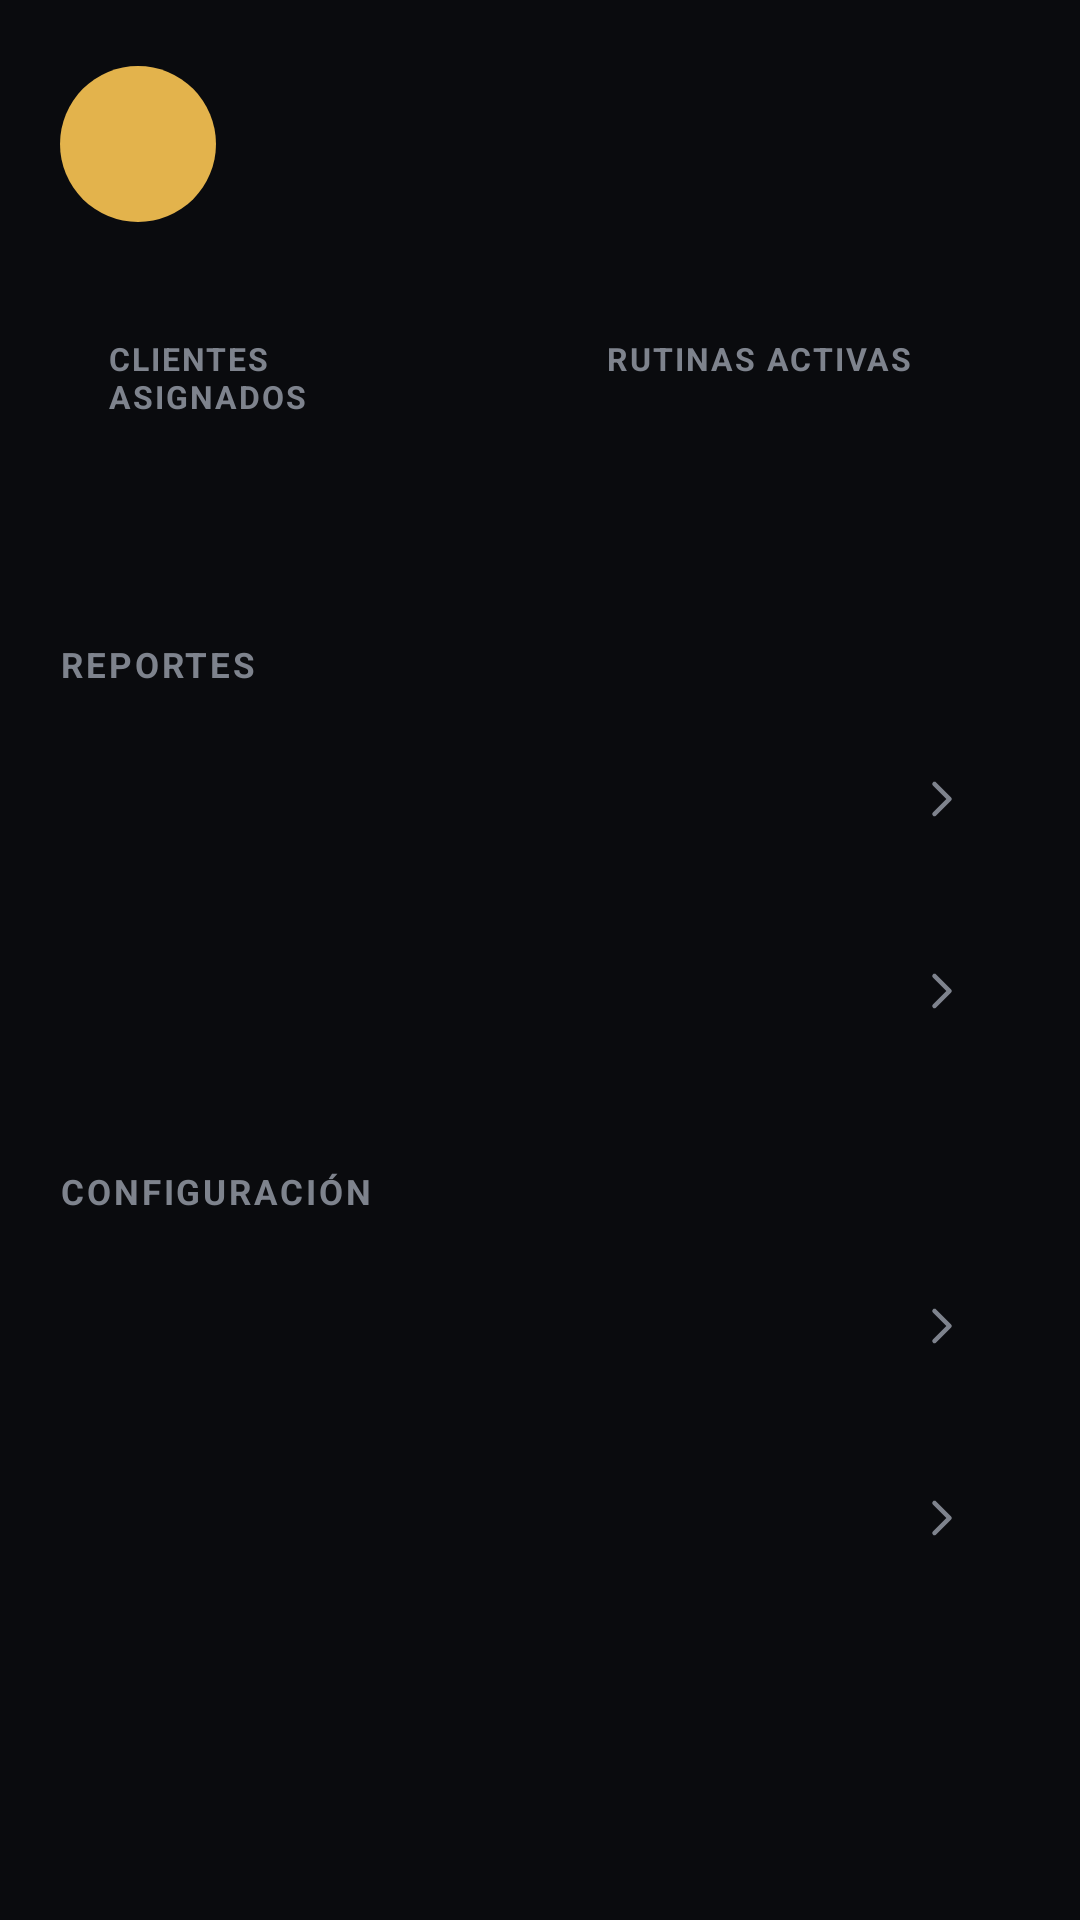

Produce the Android XML layout that renders to this screen, including the resource entries it uses.
<!-- AndroidManifest.xml: application theme Theme.Amigep -->
<!-- res/layout/fragment_perfil_entrenador.xml -->
<?xml version="1.0" encoding="utf-8"?>
<ScrollView xmlns:android="http://schemas.android.com/apk/res/android"
    android:layout_width="match_parent"
    android:layout_height="match_parent">

    <LinearLayout
        style="@style/Pantalla"
        android:layout_width="match_parent"
        android:layout_height="wrap_content"
        android:orientation="vertical"
        android:paddingTop="20dp">

        <LinearLayout
            android:layout_width="match_parent"
            android:layout_height="wrap_content"
            android:gravity="center_vertical"
            android:orientation="horizontal">

            <TextView
                android:id="@+id/peAvatar"
                style="@style/Avatar"
                android:layout_width="52dp"
                android:layout_height="52dp"
                android:textSize="17sp" />

            <LinearLayout
                android:layout_width="0dp"
                android:layout_height="wrap_content"
                android:layout_marginStart="14dp"
                android:layout_weight="1"
                android:orientation="vertical">

                <TextView
                    android:id="@+id/peNombre"
                    style="@style/Texto.Negrita"
                    android:layout_width="wrap_content"
                    android:layout_height="wrap_content"
                    android:textSize="16sp" />

                <TextView
                    android:id="@+id/peEspecialidad"
                    style="@style/Texto.Secundario"
                    android:layout_width="wrap_content"
                    android:layout_height="wrap_content" />

                <TextView
                    android:id="@+id/peEmail"
                    style="@style/Texto.Secundario"
                    android:layout_width="wrap_content"
                    android:layout_height="wrap_content" />
            </LinearLayout>
        </LinearLayout>

        <LinearLayout
            android:layout_width="match_parent"
            android:layout_height="wrap_content"
            android:layout_marginTop="20dp"
            android:orientation="horizontal">

            <LinearLayout
                style="@style/Tarjeta"
                android:layout_width="0dp"
                android:layout_height="wrap_content"
                android:layout_weight="1"
                android:orientation="vertical">

                <TextView style="@style/Texto.Etiqueta" android:layout_width="wrap_content" android:layout_height="wrap_content" android:text="Clientes asignados" />
                <TextView android:id="@+id/peClientes" style="@style/Texto.Valor" android:layout_width="wrap_content" android:layout_height="wrap_content" android:textColor="@color/dorado" android:textSize="24sp" />
            </LinearLayout>

            <Space android:layout_width="12dp" android:layout_height="1dp" />

            <LinearLayout
                style="@style/Tarjeta"
                android:layout_width="0dp"
                android:layout_height="wrap_content"
                android:layout_weight="1"
                android:orientation="vertical">

                <TextView style="@style/Texto.Etiqueta" android:layout_width="wrap_content" android:layout_height="wrap_content" android:text="Rutinas activas" />
                <TextView android:id="@+id/peRutinas" style="@style/Texto.Valor" android:layout_width="wrap_content" android:layout_height="wrap_content" android:textColor="@color/turquesa" android:textSize="24sp" />
            </LinearLayout>
        </LinearLayout>

        <TextView
            style="@style/Texto.Seccion"
            android:layout_width="wrap_content"
            android:layout_height="wrap_content"
            android:text="Reportes" />

        <include android:id="@+id/peReporteAsistencia" layout="@layout/item_opcion" />
        <include android:id="@+id/peReporteRutinas" layout="@layout/item_opcion" />

        <TextView
            style="@style/Texto.Seccion"
            android:layout_width="wrap_content"
            android:layout_height="wrap_content"
            android:text="Configuración" />

        <include android:id="@+id/peSeguridad" layout="@layout/item_opcion" />
        <include android:id="@+id/peSalir" layout="@layout/item_opcion" />
    </LinearLayout>
</ScrollView>
<!-- res/layout/item_opcion.xml (included above) -->
<?xml version="1.0" encoding="utf-8"?>
<LinearLayout xmlns:android="http://schemas.android.com/apk/res/android"
    xmlns:app="http://schemas.android.com/apk/res-auto"
    style="@style/Tarjeta"
    android:layout_width="match_parent"
    android:layout_height="wrap_content"
    android:layout_marginBottom="10dp"
    android:foreground="?attr/selectableItemBackground"
    android:gravity="center_vertical"
    android:orientation="horizontal"
    android:paddingTop="14dp"
    android:paddingBottom="14dp">

    <ImageView
        android:id="@+id/icono"
        android:layout_width="22dp"
        android:layout_height="22dp"
        android:contentDescription="@null"
        app:tint="@color/texto" />

    <TextView
        android:id="@+id/texto"
        style="@style/Texto.Negrita"
        android:layout_width="0dp"
        android:layout_height="wrap_content"
        android:layout_marginStart="14dp"
        android:layout_weight="1" />

    <TextView
        android:id="@+id/extra"
        style="@style/Insignia"
        android:layout_marginEnd="8dp"
        android:visibility="gone" />

    <ImageView
        android:id="@+id/flecha"
        android:layout_width="20dp"
        android:layout_height="20dp"
        android:contentDescription="@null"
        android:src="@drawable/ic_derecha"
        app:tint="@color/apagado" />
</LinearLayout>
<!-- resources referenced by this layout -->
<resources>
  <color name="apagado">#7E838D</color>
  <color name="dorado">#E3B34C</color>
  <color name="texto">#F2F3F5</color>
  <color name="turquesa">#2BD9A3</color>
  <style name="Avatar">
          <item name="android:layout_width">40dp</item>
          <item name="android:layout_height">40dp</item>
          <item name="android:background">@drawable/bg_avatar</item>
          <item name="android:gravity">center</item>
          <item name="android:textColor">@color/fondo</item>
          <item name="android:textStyle">bold</item>
          <item name="android:textSize">14sp</item>
      </style>
  <style name="Insignia">
          <item name="android:layout_width">wrap_content</item>
          <item name="android:layout_height">wrap_content</item>
          <item name="android:paddingStart">10dp</item>
          <item name="android:paddingEnd">10dp</item>
          <item name="android:paddingTop">3dp</item>
          <item name="android:paddingBottom">3dp</item>
          <item name="android:textSize">11sp</item>
          <item name="android:textStyle">bold</item>
      </style>
  <style name="Pantalla">
          <item name="android:paddingStart">@dimen/margen</item>
          <item name="android:paddingEnd">@dimen/margen</item>
          <item name="android:paddingTop">12dp</item>
          <item name="android:paddingBottom">28dp</item>
      </style>
  <style name="Tarjeta">
          <item name="android:background">@drawable/bg_tarjeta</item>
          <item name="android:padding">16dp</item>
      </style>
  <style name="Texto.Etiqueta">
          <item name="android:textColor">@color/apagado</item>
          <item name="android:textSize">10.5sp</item>
          <item name="android:textStyle">bold</item>
          <item name="android:letterSpacing">0.06</item>
          <item name="android:textAllCaps">true</item>
      </style>
  <style name="Texto.Negrita">
          <item name="android:textStyle">bold</item>
      </style>
  <style name="Texto.Seccion">
          <item name="android:textColor">@color/apagado</item>
          <item name="android:textSize">11.5sp</item>
          <item name="android:textStyle">bold</item>
          <item name="android:letterSpacing">0.08</item>
          <item name="android:textAllCaps">true</item>
          <item name="android:layout_marginTop">22dp</item>
          <item name="android:layout_marginBottom">10dp</item>
      </style>
  <style name="Texto.Secundario">
          <item name="android:textColor">@color/apagado</item>
          <item name="android:textSize">12.5sp</item>
      </style>
  <style name="Texto.Valor">
          <item name="android:textSize">17sp</item>
          <item name="android:textStyle">bold</item>
          <item name="android:layout_marginTop">4dp</item>
      </style>
  <!-- drawable bg_avatar (drawable) -->
  <?xml version="1.0" encoding="utf-8"?>
  <shape xmlns:android="http://schemas.android.com/apk/res/android" android:shape="oval">
      <solid android:color="@color/dorado" />
  </shape>
  <color name="fondo">#0A0B0E</color>
  <dimen name="margen">20dp</dimen>
  <color name="turquesa_texto">#062A1F</color>
  <color name="tarjeta">#15171C</color>
  <!-- drawable bg_dialogo (drawable) -->
  <?xml version="1.0" encoding="utf-8"?>
  <inset xmlns:android="http://schemas.android.com/apk/res/android" android:insetLeft="20dp" android:insetRight="20dp">
      <shape android:shape="rectangle">
          <solid android:color="@color/tarjeta" />
          <corners android:radius="20dp" />
      </shape>
  </inset>
  <style name="BotonDialogo" parent="Widget.Material3.Button.TextButton.Dialog">
          <item name="android:textColor">@color/turquesa</item>
          <item name="android:textAllCaps">false</item>
          <item name="android:textStyle">bold</item>
      </style>
  <style name="BotonDialogo.Neutro">
          <item name="android:textColor">@color/texto_2</item>
      </style>
  <color name="texto_2">#B9BDC6</color>
</resources>
